Run: headless pygame with SDL's dummy video driver; simulated clock (each Clock.tick advances the game by its frame time, no real sleeping); random seed 0; keys injected as events and as key.get_pressed() state; no mouse input.
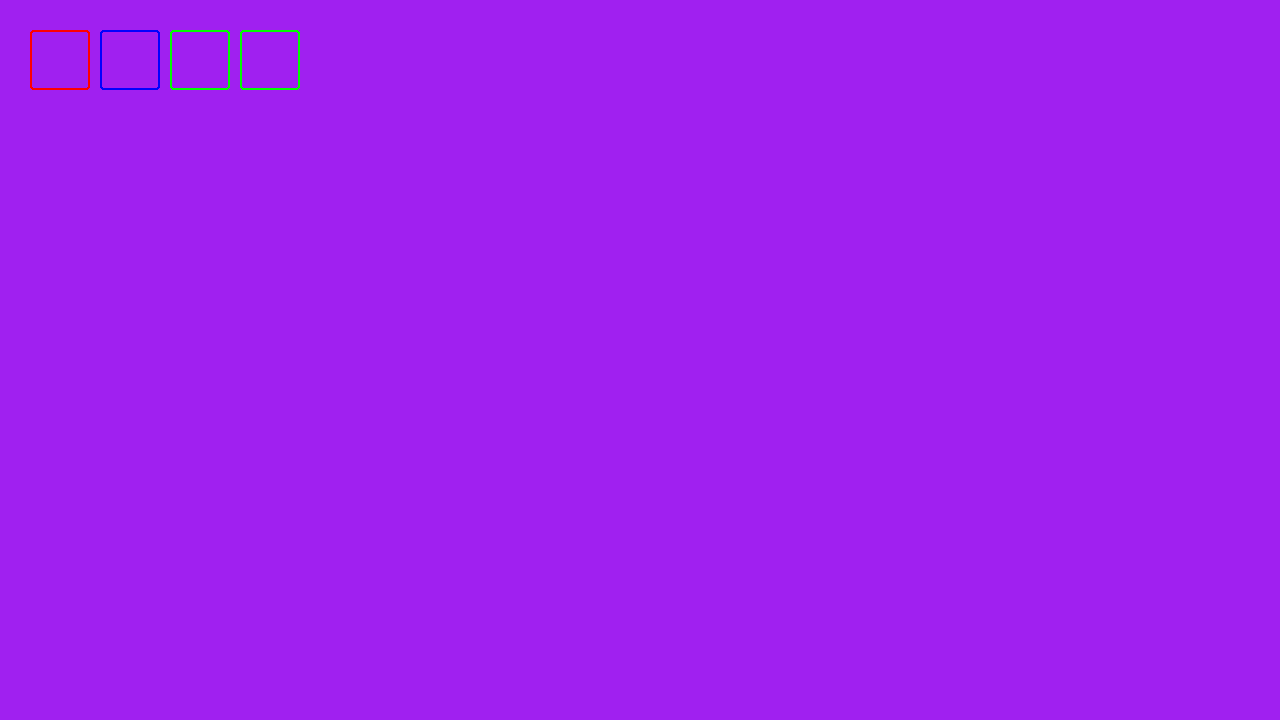
Frame 1 of 4 · flips 1–60 · no input
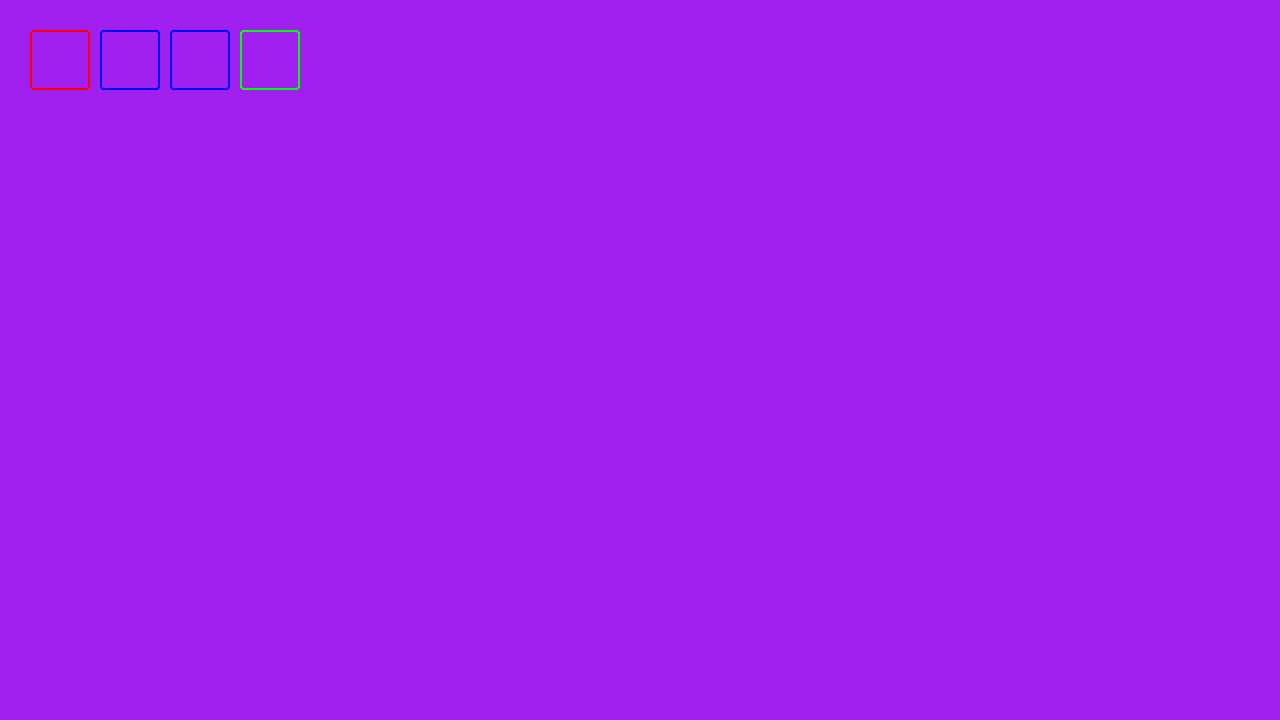
Frame 2 of 4 · flips 61–180 · tapped SPACE, RETURN · held RIGHT (→), D
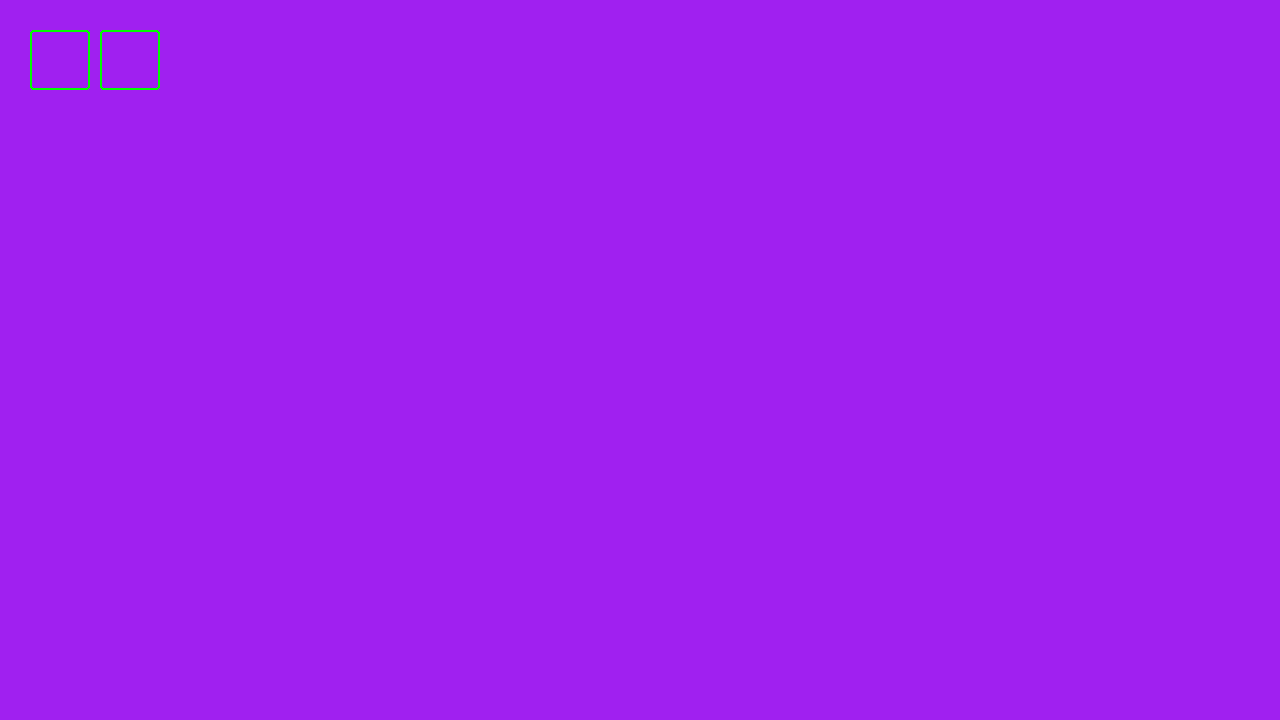
Frame 3 of 4 · flips 181–300 · held DOWN (↓), S
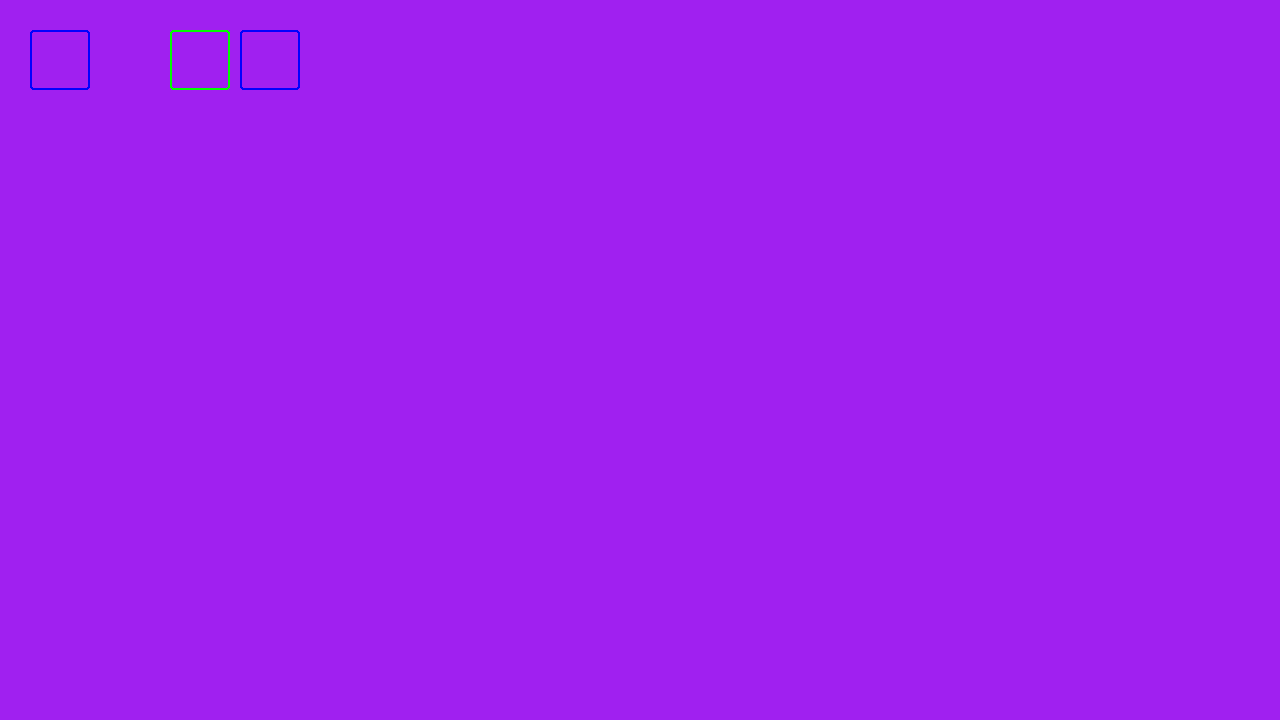
Frame 4 of 4 · flips 301–420 · held LEFT (←), A, UP (↑), W

The pygame program that drew these frames:

import math
import pygame
import random
questions_rand = ["Pourquoi le ciel est bleu ?", "Pourquoi la Terre est-elle ronde ?", "Où est le Nord ?", "regarde la porte."]
réponse_rand = ["Parce qu'il serai rouge sinon", "Parce que tu crois qu'elle est ronde ?? Ferme le jeu si tu penses que oui!!!"]

def random_range(min=0, max=10):
    return random.uniform(min, max)
    
def rand_list(list):
    return random.choice(list)



# par la même occasion cela importe pygame.locals dans l'espace de nom de Pygame

# pygame setup
pygame.init()
screen = pygame.display.set_mode((1280, 720))
clock = pygame.time.Clock()
running = True
dt = 0

player_pos = pygame.Vector2(screen.get_width() / 2, screen.get_height() / 2)
coordonee_block = [[30, 30],
            [100, 30],
            [170, 30],
            [240, 30],
            ]
liste_color = ["red", "blue", "green", "purple"]

while running:
    # poll for events
    # pygame.QUIT event means the user clicked X to close your window
    for event in pygame.event.get():
        if event.type == pygame.QUIT:
            running = False

    # fill the screen with a color to wipe away anything from last frame
    screen.fill("purple")

    # pygame.draw.circle(screen, "red", player_pos, 40)
    for position in coordonee_block:
            pygame.draw.rect(screen, random.choice(liste_color), pygame.Rect(position, (60, 60)),  2, 3)


    # flip() the display to put your work on screen
    pygame.display.flip()
    # limits FPS to 60
    # dt is delta time in seconds since last frame, used for framerate-
    # independent physics.
    dt = clock.tick(60) / 1000

pygame.quit()
